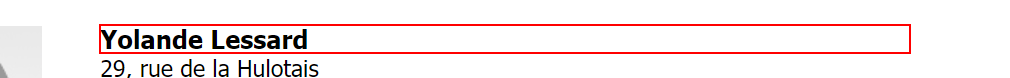
Task: retriving data from website
Workflow: Main

Step 1: get-text from the heading in window 'Generate a Random Name - Female, French, France - Fake Name Generator' (chrome.exe)

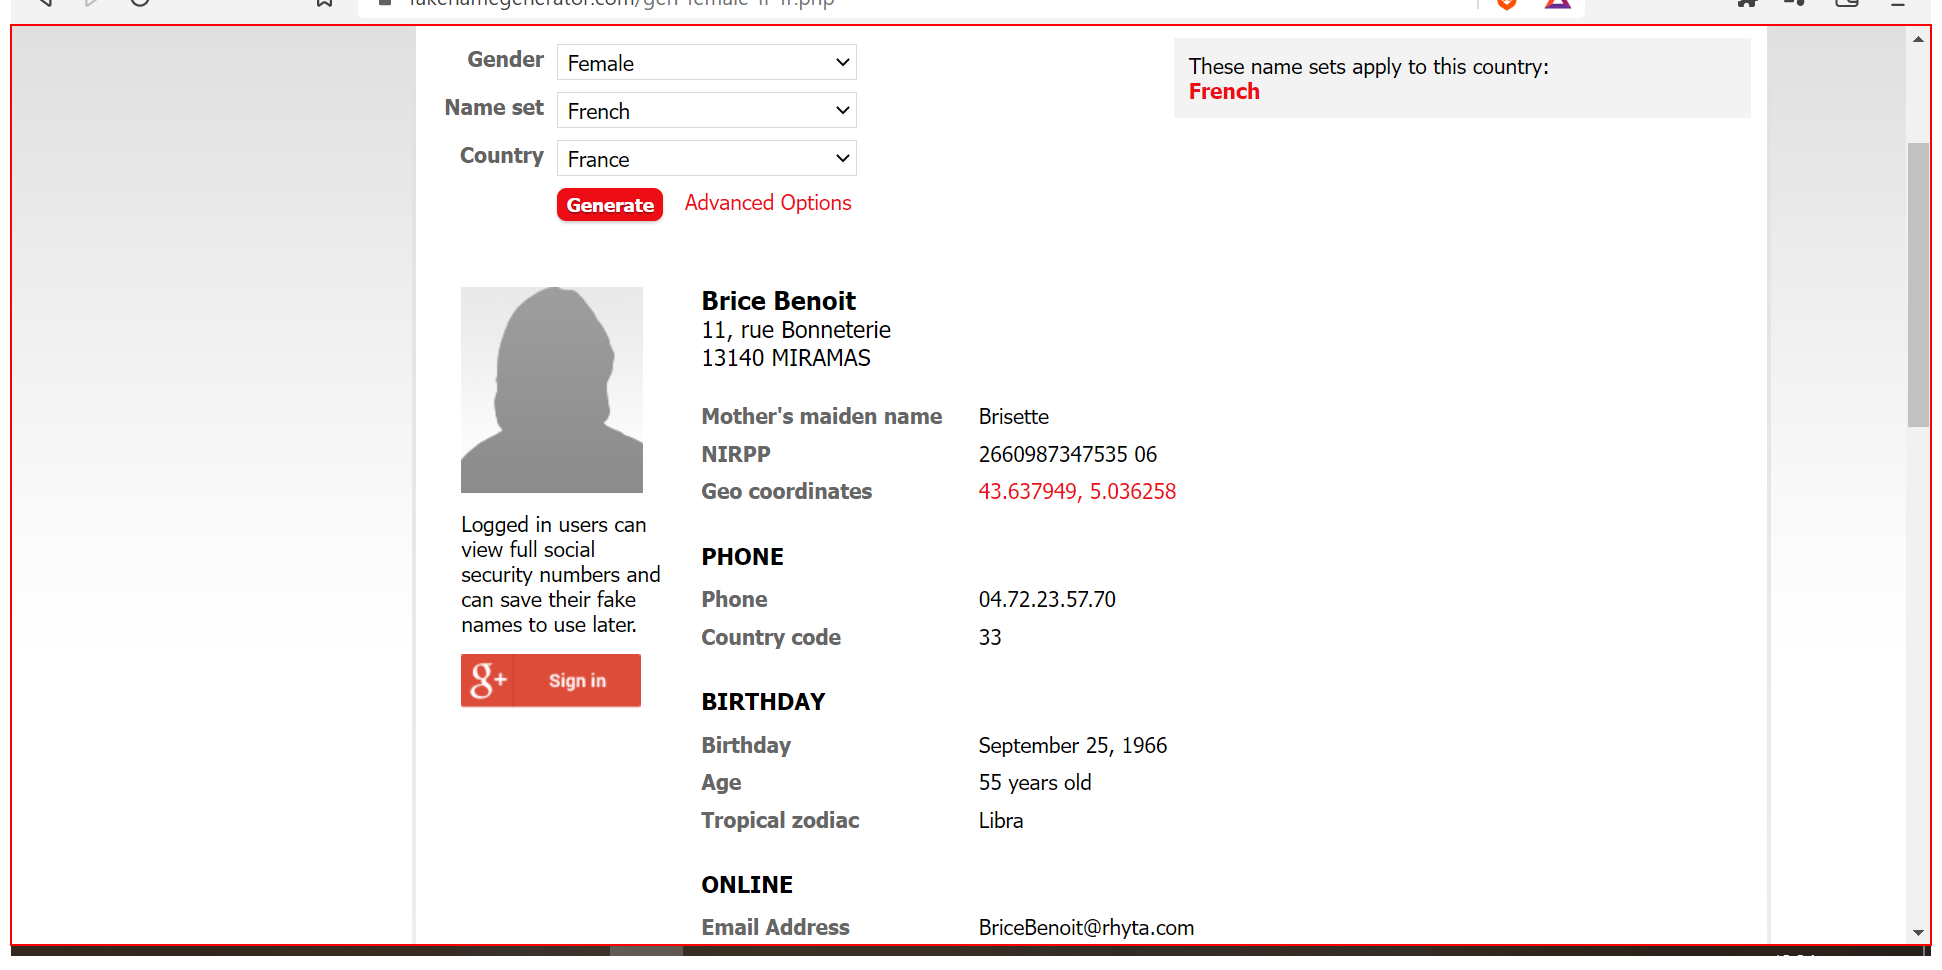
Step 2: get-text from the dd in window 'Generate a Random Name - Female, French, France - Fake Name Generator' (chrome.exe)

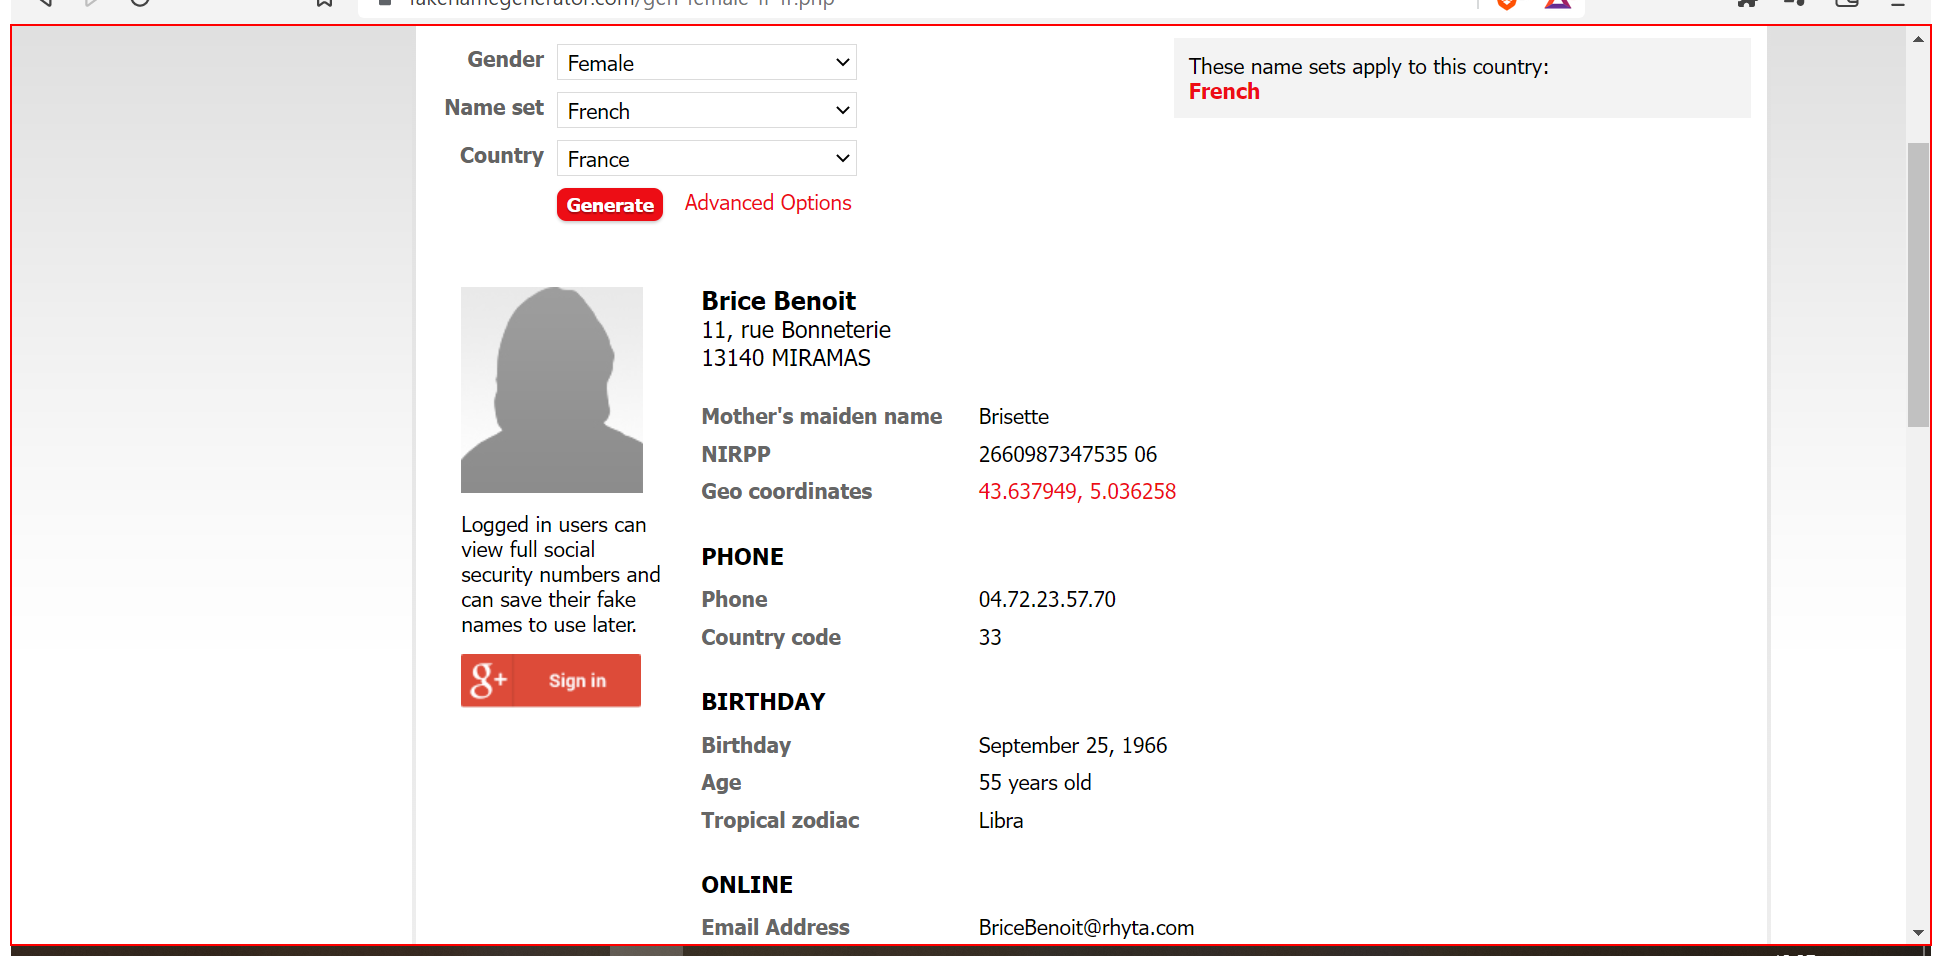
Step 3: get-text from the dd

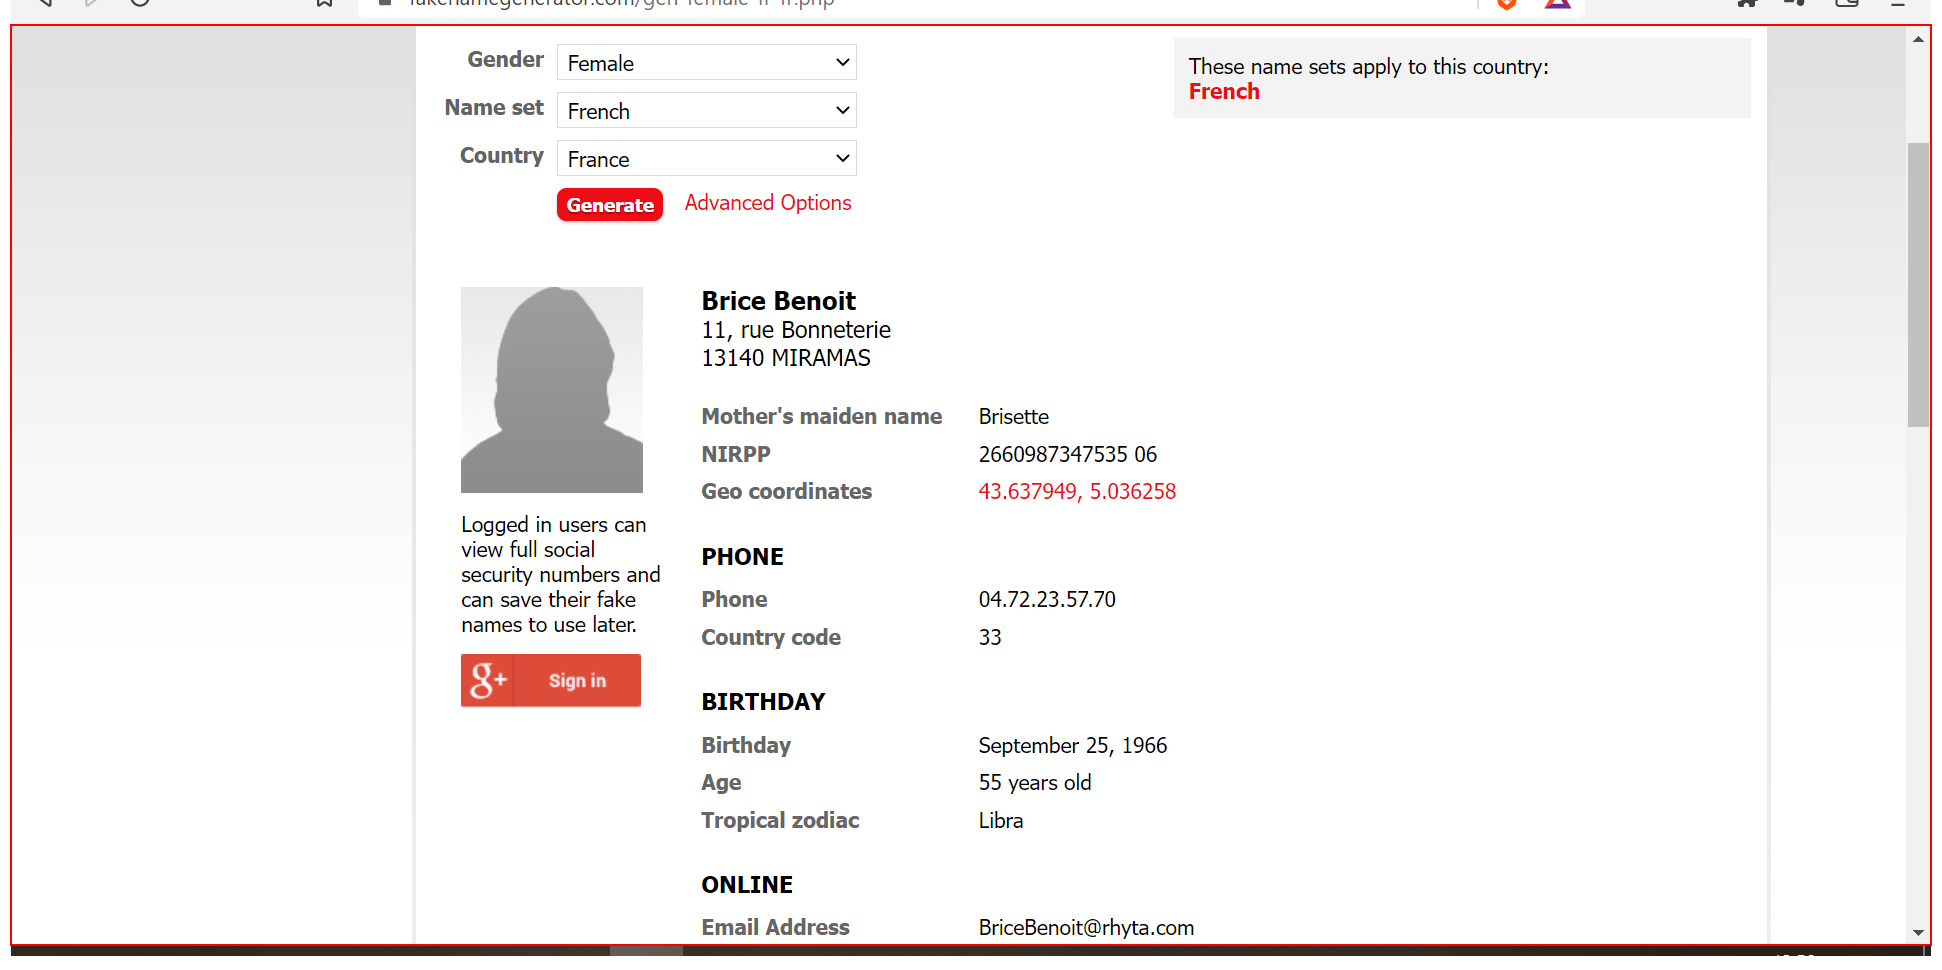
Step 4: click on the text box in window 'Generate a Random Name - Female, French, France - Fake Name Generator' (chrome.exe)